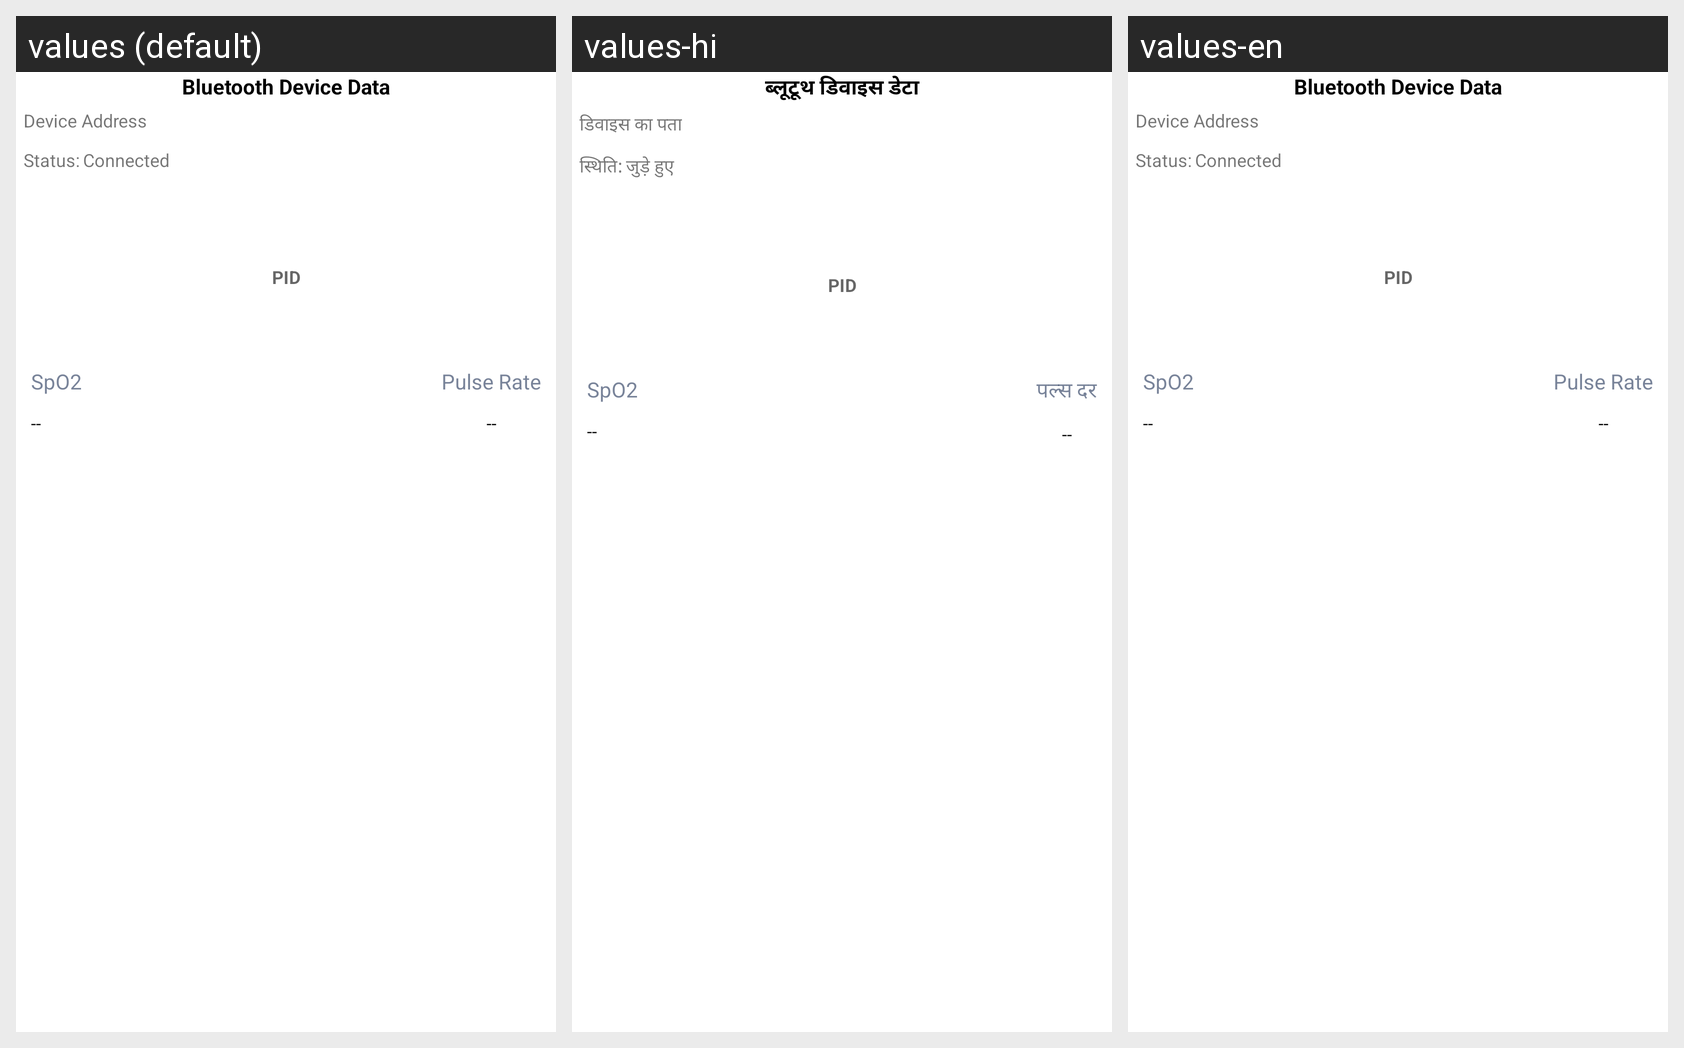

Translations of the strings shown on this Android screen, per locale in the grid:
Android screen res/layout/gatt_services_characteristics.xml rendered under 3 locales, left to right: values (default), values-hi, values-en. Device: Nexus 5 (rendered at 1080×1920; each locale shown at half size, 540×960, under a caption strip naming it); theme MyAppTheme.
Strings drawn on this screen, with the default value and each locale's value (text and hints the layout hard-codes, and strings that could not be matched under every locale, appear in the picture but are not listed):

bluetooth_device_data
  values: Bluetooth Device Data
  values-hi: ब्लूटूथ डिवाइस डेटा
  values-en: Bluetooth Device Data

label_device_address
  values: Device Address
  values-hi: डिवाइस का पता
  values-en: Device Address

label_state
  values: Status:
  values-hi: स्थिति:
  values-en: Status:

connected
  values: Connected
  values-hi: जुड़े हुए
  values-en: Connected

pid
  values: PID
  values-hi: PID  [not translated; the default value is used]
  values-en: PID

no_data
  values: --
  values-hi: --
  values-en: --

spo2
  values: SpO2
  values-hi: SpO2
  values-en: SpO2

pulse_rate
  values: Pulse Rate
  values-hi: पल्स दर
  values-en: Pulse Rate
